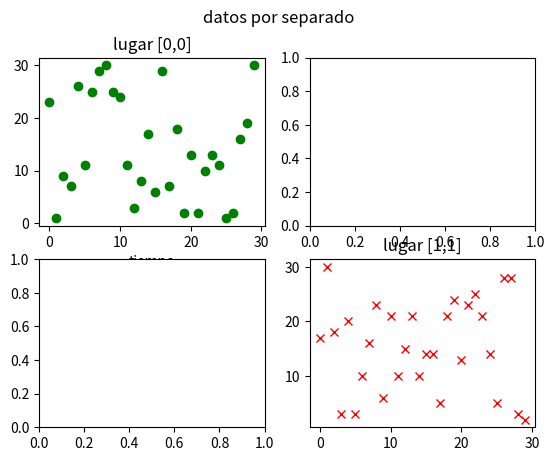

Recreate this plot in Python.
import matplotlib.pyplot  as plt
import numpy as np

def aleatorio(n=20):
        #Docstring
    """permite generar numeros aleatorios de valor entero entre 1 y 30 y da de salida una lista de valores

    Args:
        n (int, optional): numero el datos ingresados. Defecto 20.
    """
    import random as rd
    Value=[] #lista vacia
    for i in range (n): #incio de un bucle es con el : el identado es importante
        Value.append(rd.randint(1,30)) #append añade a la lista\
    return(Value) #lo que devuelve la funcion

ejex=[i for i in range(30)] #crear numeros del 0 al 29
ejey=aleatorio(30)
ejey2=aleatorio(30)

fig,axs = plt.subplots(2,2)
fig.suptitle("datos por separado")
axs[0,0].plot(ejex,ejey,'go',label="datos de tiempo de sueño")
axs[0,0].set_title("lugar [0,0]")
axs[0,0].set_xlabel("tiempo")
axs[1,1].plot(ejex,ejey2,'rx',label="datos de tiempo de juego")
axs[1,1].set_title("lugar [1,1]")
plt.savefig('salidapng')